pico-8 play session: hold ← + tap ❎

[t = 2 s] hold ← ~2s, tap ❎ ~4×
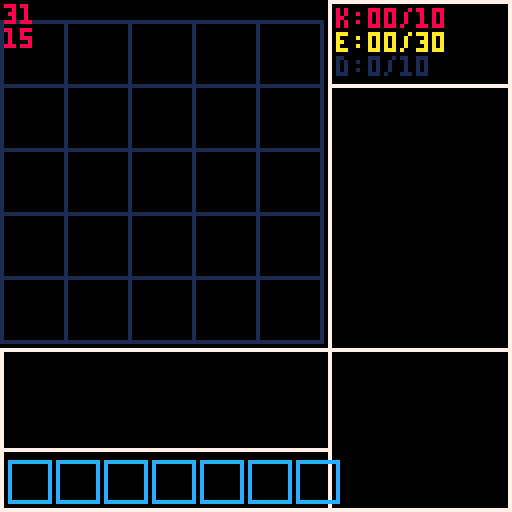

pico-8 cartridge
version 42
__lua__
print("hello world")
spr(1,1,1)

function _init()
 frame = 0
 game = {
  tiles = 25,
  
  c = 0
 } 
 
 player = {
 x =  3
 }
 box = 17
end


function startgame()

end


function _update()
	frame = (frame + 1)%60
	if(btnp(0)) then
		game.c = (game.c-1)%8
	end
	
	if(btnp(1)) then
	game.c = (game.c+1)%8
	end
end

function _draw()

	
	cls(0)
	
	
	
	asaad = {15,16,17,18,19,20}
	--box = asaad[1]
	
	if(btnp(0)) then
	 box = box -1
	end
	
	if(btnp(1)) then
	 box = box +1
	end
	
	if(box<asaad[1]) then
	 box = asaad[1]
	end
		if(box>asaad[#asaad]) then
	 box = asaad[#asaad]
	end
	
	
	--box prints
	for n=0,5 do
		line(0,(box*n+n+5),box*5+5,(box*n+n+5),1)
		line((box*n+n),5,(box*n+n),box*5+10,1)
	end
	
	--store
	rect(box*5+7,0,127,127,7)
	line(box*5+7,21,127,21,7)
	
	--skills
	rect(0,box*5+12,box*5+7,127,7)
	line(1,112,box*5+7,112,7)
	
	--map
	line(box*5+7,box*5+12,126,box*5+12,7)
	
	--skill printing
	for y=0,6 do
		--spr(6,12*y+4,116)
		--rect(3+y*11,115,3+y*11+9,115+9,11)
		rect(2+y*12,115,2+y*12+10,115+10,12)
	end
	
	--skip turn skill
	--rect(87,114,94,115+9,8)
	--spr(9,10*game.c+3,116)
	
	
	---spr(1,40,40)
	
	
	print(frame,1,1,8)
	print(box)
	
	
	
	
	
	
	
	
	--print("12345678912345678912345",3,105)
	
	--rect(box*5,1,125,125,7)
	
	
	
	--print("moveer",box*5+10,100,2)
	--rect(box*5,1,125,127,7)
	
	
	
	print("k:00/10",box*5+9,2,8)
	print("e:00/30",10)
	print("d:0/10",1)	
	
end
__gfx__
00000000111111114444444444440000000000000000000000bbbb000000000000bbbb0000888800800880080cccccc000000000000000000000000000000000
000000001111111111111111411100000111111000000000000bb000000bb000000bb00000000000080880800cccccc000000000000000000000000000000000
007007001111111116111111411100000111111000000000b00bb00b00000000b00bb00b80000008008888000cccccc000cccc00000000000000000000000000
000770001111111111111111411100000111111000000000bbbbbbbb0b0bb0b0bbbbbbbb80088008888888880cccccc000c00c00000000000000000000000000
000770001111111100000000000000000111111000000000bbbbb0bb0b0bb0b0bbbbb0bb80088008888888880cccccc000c00c00000000000000000000000000
007007001111111100000000000000000111111000000000b00bb00b00000000b00bb00b80000008008888000cccccc000cccc00000000000000000000000000
000000001111111100000000000000000111111000000000000bb000000bb000000bb00000000000080880800cccccc000000000000000000000000000000000
00000000111111110000000000000000000000000000000000bbbb000000000000bbbb0000888800800880080cccccc000000000000000000000000000000000
00000000000000000000000000000000000000000000000000000000b0bbbb0b00000000000000000000000000000000bbb00bbb000000000000000000000000
000000000000000000000000000000000000000000000000000000000000000000000000000000000000000000000000b00bb00b000000000000000000000000
00000000000000000000000000000000000000000000000000000000b0b00b0b00000000000000000000000000000000b000000b000000000000000000000000
00000000000000000000000000000000000000000000000000000000b00bb00b000000000000000000000000000000000b0bb0b0000000000000000000000000
00000000000000000000000000000000000000000000000000000000b00bb00b000000000000000000000000000000000b0bb0b0000000000000000000000000
00000000000000000000000000000000000000000000000000000000b0b00b0b00000000000000000000000000000000b000000b000000000000000000000000
000000000000000000000000000000000000000000000000000000000000000000000000000000000000000000000000b00bb00b000000000000000000000000
00000000000000000000000000000000000000000000000000000000b0bbbb0b00000000000000000000000bbbbbbbbbbbb00bbb000000000000000000000000
00000000000000001111111100000000000000000000000000000000cccccccc00000000000000000000000b00000000b0000000000000000000000000000000
00000000000000001111111100000000000000000000000000000000c0cc0ccc00000000000000000000000b000bb000b0000000011111101111111000000000
00000000000000001111111100000000000000000000000000000000c0c00c0c000000bb000000000000000b00000000b0000000010011111100011000000000
00000000000000001111111100000000000000000000000000000000cccccccc000000bb0bb000000000000b0b0bb0b0b0000000010000111110110000000000
00000000000000001111111100000000000000000000000000000000c000000c000000bb0bb000000000000b0b0bb0b0b0000000011111111111111000000000
00000000000000001111111100000000000000000000000000000000cccc0ccc000000bb000000000000000b00000000b0000000001111111111111000000000
00000000000000001111111100000000000000000000000000000000c00c000c00000000000000000000000b000bb000b0000000000111000011111000000000
00000000000000001111111100000000000000000000000000000000cccccccc00000000000000000000000b00000000b0000000001111100110111000000000
000000000000000000000000000000000000000000000000000000000000000000000000000000000000000bbbbbbbbbb0000000000111111111111000000000
00000000000000000000000000000000000000000000000000000000000000000000000000000000000000000000000000000000011110111111111000000000
00000000000000000000000000000000000000000000000000000000000000000000000000000000000000000000000000000000011110011100110000000000
00000000000000000000000000000000000000000000000000000000000000000000000000000000000000000000000000000000000100011100011000000000
00000000000000000000000000000000000000000000000000000000000000000000000000000000000000000000000000000000001000111100011000000000
00000000000000000000000000000000000000000000000000000000000000000000000000000000000000000000000000000000011011011111111000000000
00000000000000000000000000000000000000000000000000000000000000000000000000000000000000000000000000000000011100110111111000000000
00000000000000000000000000000000000000000000000000bbbbbbbbbbb0000000000000000000000000000000000000000000000000000000000000000000
00000000000000000000000000000000000000000000000000b000000000b0000000000000000000000000000000000000000000000000000000000000000000
00000000000000000000000000000000000000000000000000b000000000b0000000000000000000000000000000000000000000000000000000000000000000
00000000000000000000000000000000000000000000000000b000000000b0000000000000000000000000000000000000000000000000000000000000000000
00000000000000000000000000000000000000000000000000b000000000b0000000000000000000000000000000000000000000000000000000000000000000
00000000000000000000000000000000000000000000000000b000000000b0000000000000000000000000000000000000000000000000000000000000000000
00000000000000000000000000000000000000000000000000b000000000b0000000000000000000000000000000000000000000000000000000000000000000
00000000000000000000000000000000000000000000000000b000000000b0000000000000000000000000000000000000000000000000000000000000000000
00000000000000000000000000000000000000000000000000b000000000b0000000000000000000000000000000000000000000000000000000000000000000
00000000000000000000000000000000000000000000000000b000000000b000dddddddddddddddd000000000000000000000000000000000000000000000000
00000000000000000000000000000000000000000000000000bbbbbbbbbbb000dd000000000000dd0111111011111110dddddddddddddddd0000000000000000
0000000000000000000000000000000000000000000000000000000000000000d00222161111612d0100111111000110dddddddddddddddd0000000000000000
0000000000000000000000000000000000000000000000000000000000000000d00222161111612d0100001111101100dddddddddddddddd0000000000000000
0000000000000000000000000000000000000000000000000000000000000000d00000666666660d0111111111111110dddddddddddddddd0000000000000000
0000000000000000000000000000000000000000000000000000000000000000d22220111161112d0011111111111110dddddddddddddddd0000000000000000
0000000000000000000000000000000000000000000000000000000000000000d00000000000000d0001110000111110dddddddddddddddd0000000000000000
0000000000000000000000000000000000000000000000000000000000000000d00200020000020d001111100110111000000000000000000000000000000000
0000000000000000000000000000000000000000000000000000000000000000d00000000000000d000111111111111000000000000000000000000000000000
0000000000000000000000000000000000000000000000000000000000000000d00002000020020d011110111111111000000000000000000000000000000000
0000000000000000000000000000000000000000000000000000000000000000d00000000000000d011110011100110000000000000000000000000000000000
0000000000000000000000000000000000000000000000000000000000000000d00000000000000d000100011100011000000000000000000000000000000000
0000000000000000000000000000000000000000000000000000000000000000d00000000000000d001000111100011000000000000000000000000000000000
0000000000000000000000000000000000000000000000000000000000000000d00000000000000d011011011111111000000000000000000000000000000000
0000000000000000000000000000000000000000000000000000000000000000dd000000000000dd011100110111111000000000000000000000000000000000
0000000000000000000000000000000000000000000000000000000000000000dddddddddddddddd000000000000000000000000000000000000000000000000
